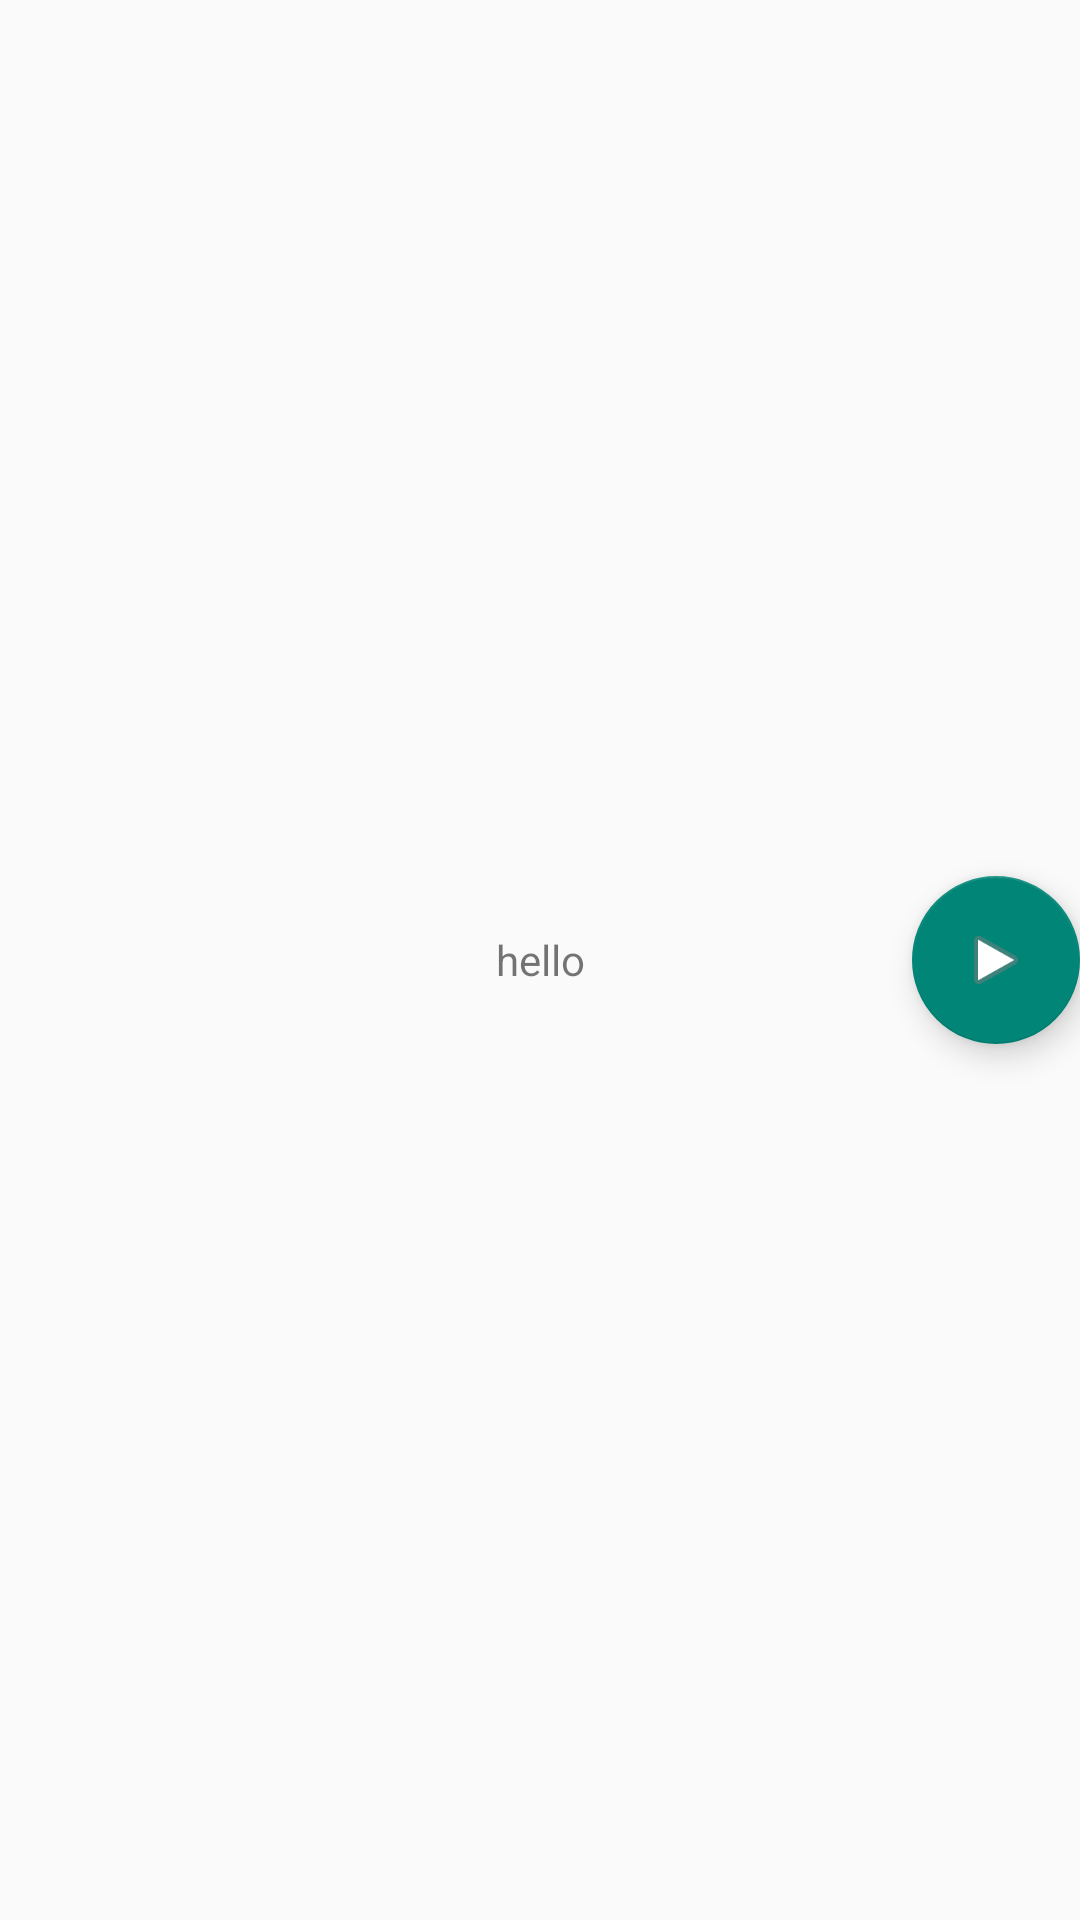

The Android layout XML behind this screen, and the referenced resources:
<!-- AndroidManifest.xml: application theme Theme.SensorsCollector2 -->
<!-- res/layout/activity_naive_pdr.xml -->
<?xml version="1.0" encoding="utf-8"?>
<FrameLayout xmlns:android="http://schemas.android.com/apk/res/android"
    xmlns:app="http://schemas.android.com/apk/res-auto"
    xmlns:tools="http://schemas.android.com/tools"
    android:layout_width="match_parent"
    android:layout_height="match_parent"
    tools:context=".activity.NaivePdrActivity">

    <TextView
        android:layout_width="match_parent"
        android:layout_height="match_parent"
        android:gravity="center"
        android:text="@string/hello"/>

    <com.google.android.material.floatingactionbutton.FloatingActionButton
        android:id="@+id/naivePdrFab"
        android:layout_width="wrap_content"
        android:layout_height="wrap_content"
        android:layout_gravity="center_vertical|end"
        android:layout_margin="@dimen/fab_margin"
        app:srcCompat = '@android:drawable/ic_media_play'
        />

</FrameLayout>
<!-- resources referenced by this layout -->
<resources>
  <string name="hello">hello</string>
  <style name="Theme.SensorsCollector2" parent="Theme.MaterialComponents.DayNight.NoActionBar.Bridge">
          
          <item name="colorPrimary">@color/purple_500</item>
          <item name="colorPrimaryVariant">@color/purple_700</item>
          <item name="colorOnPrimary">@color/white</item>
          
          <item name="colorSecondary">@color/teal_200</item>
          <item name="colorSecondaryVariant">@color/teal_700</item>
          <item name="colorOnSecondary">@color/black</item>
          
          <item name="android:statusBarColor" tools:targetApi="l">?attr/colorPrimaryVariant</item>
          
      </style>
  <!-- not gathered from this repository: default colours our renderer supplied (Android Studio template values) -->
  <color name="purple_500">#FF6200EE</color>
  <color name="purple_700">#FF3700B3</color>
  <color name="teal_200">#FF03DAC5</color>
  <color name="teal_700">#FF018786</color>
  <color name="black">#FF000000</color>
  <color name="white">#FFFFFFFF</color>
</resources>
